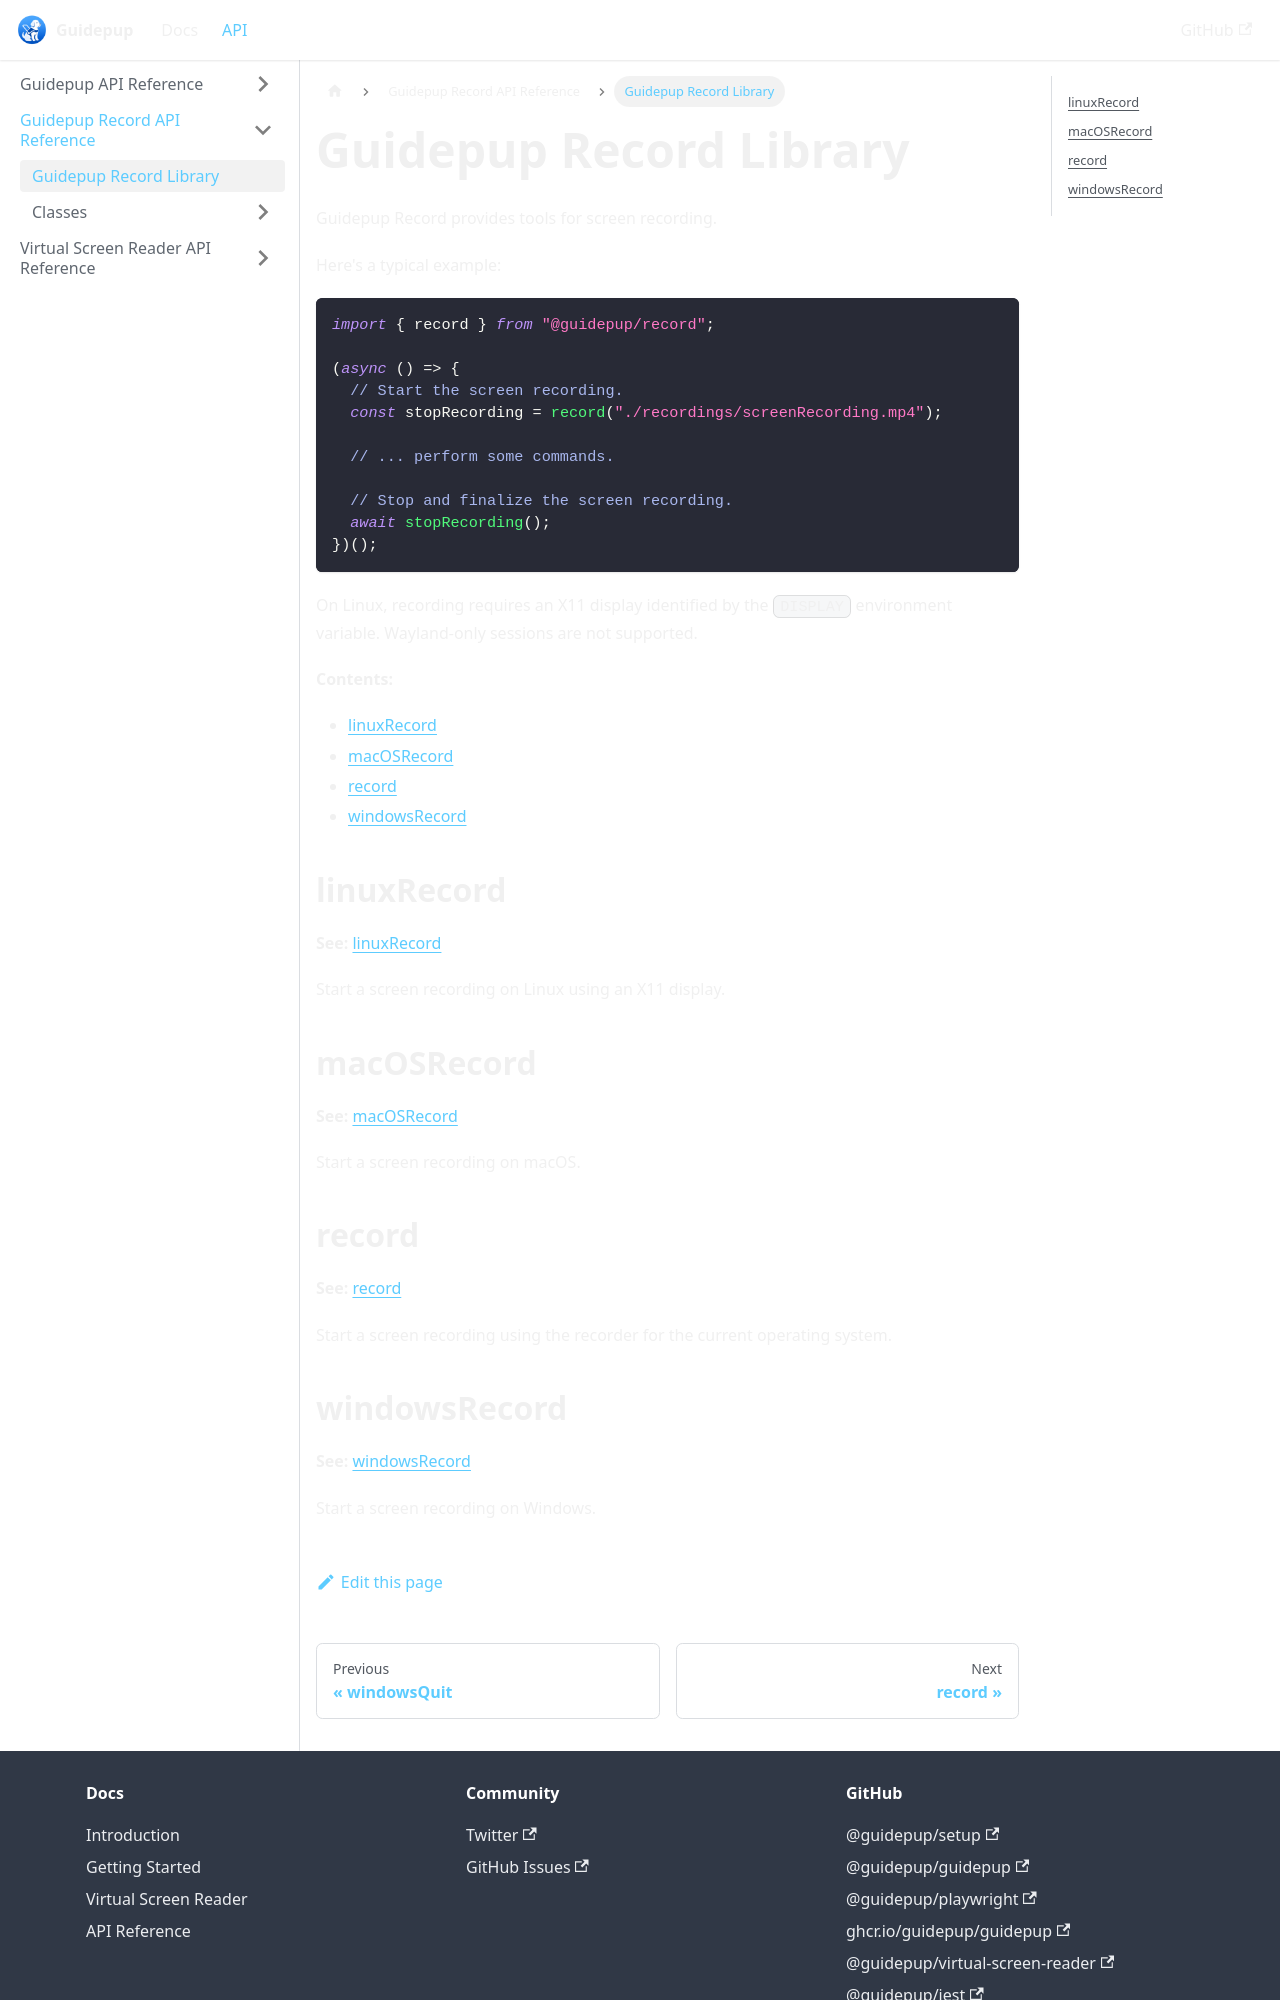

repository: guidepup/guidepup.dev · page: docs/api/class-guidepup-record.html · generator: docusaurus

---
title: "Guidepup Record Library"
description: Reference the Guidepup Record API for screen reader recording and export.
---

# Guidepup Record Library

Guidepup Record provides tools for screen recording.

Here's a typical example:

```ts
import { record } from "@guidepup/record";

(async () => {
  // Start the screen recording.
  const stopRecording = record("./recordings/screenRecording.mp4");

  // ... perform some commands.

  // Stop and finalize the screen recording.
  await stopRecording();
})();
```

On Linux, recording requires an X11 display identified by the `DISPLAY` environment variable. Wayland-only sessions are not supported.

**Contents:**

- [linuxRecord](./class-guidepup-record#guidepup-linux-record)
- [macOSRecord](./class-guidepup-record#guidepup-macos-record)
- [record](./class-guidepup-record#guidepup-record)
- [windowsRecord](./class-guidepup-record#guidepup-windows-record)

## linuxRecord {#guidepup-linux-record}

**See:** [linuxRecord]

Start a screen recording on Linux using an X11 display.

## macOSRecord {#guidepup-macos-record}

**See:** [macOSRecord]

Start a screen recording on macOS.

## record {#guidepup-record}

**See:** [record]

Start a screen recording using the recorder for the current operating system.
